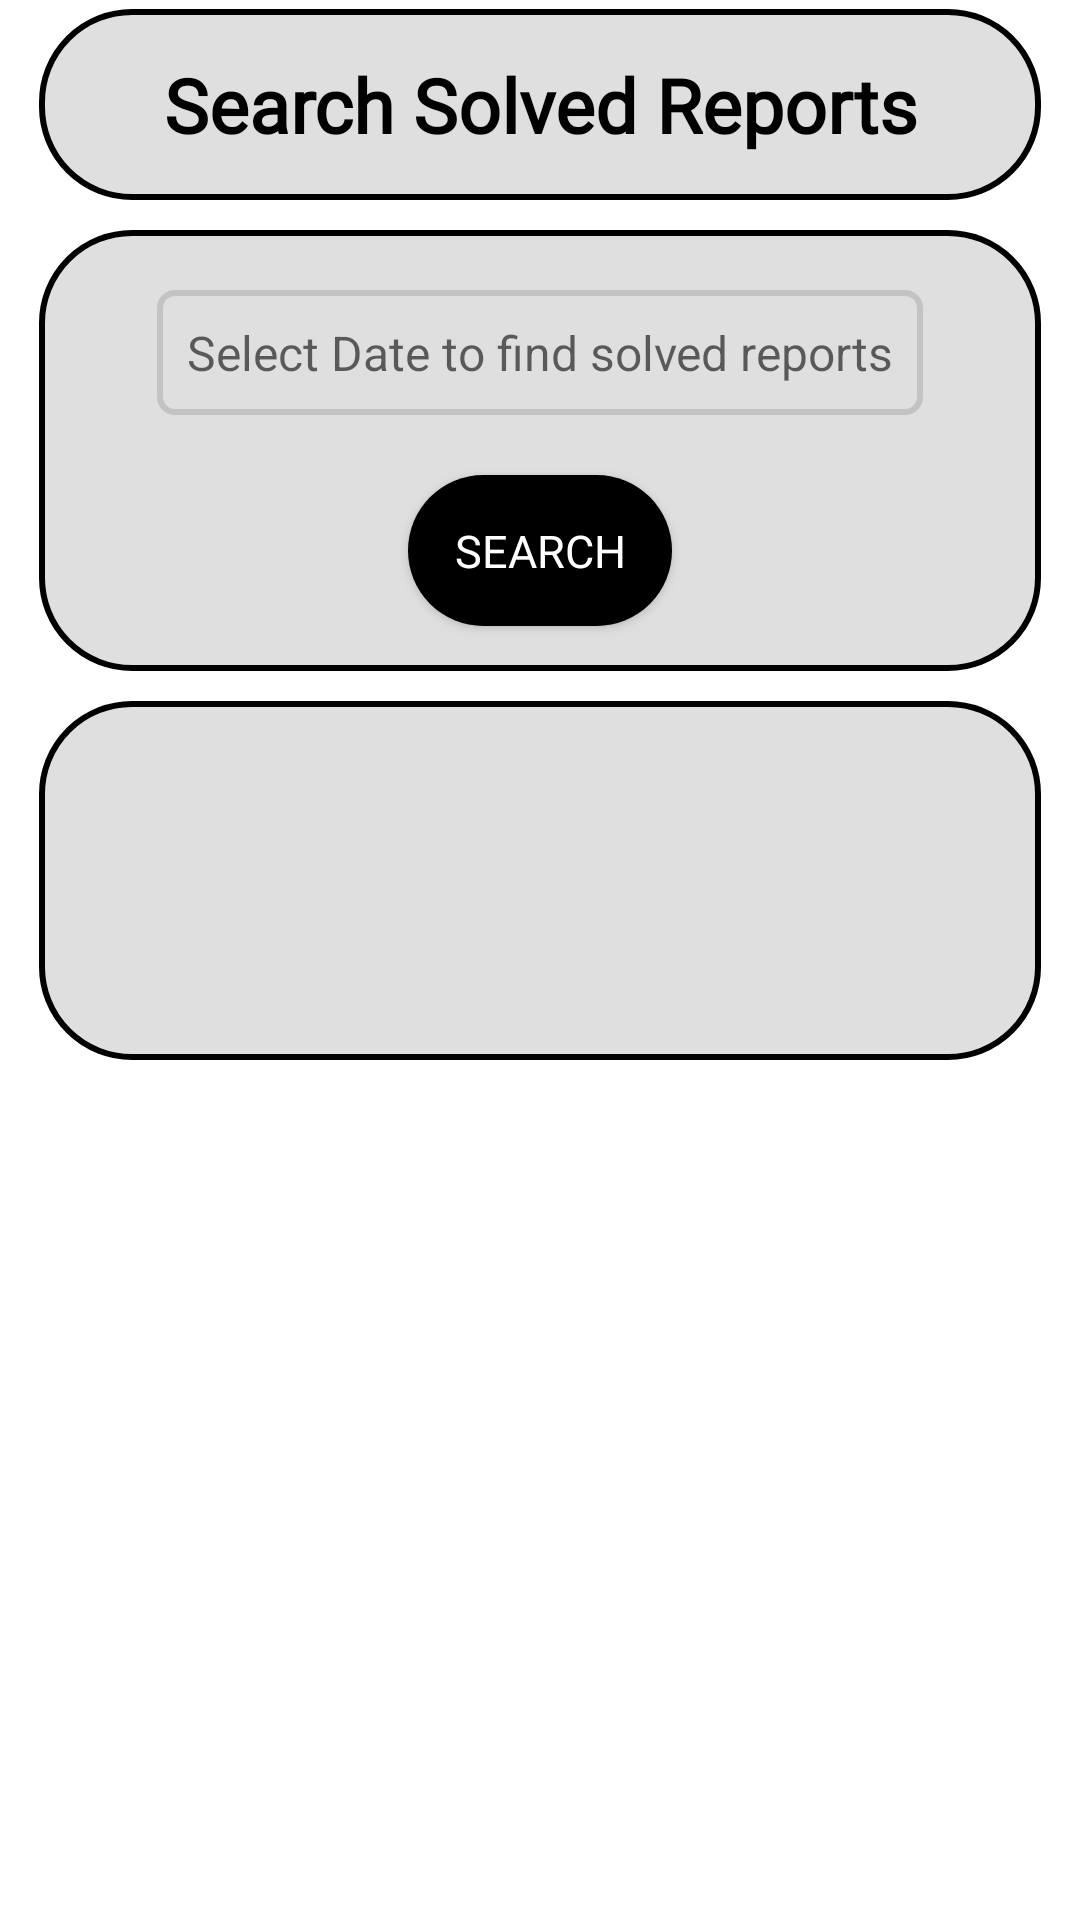

Reconstruct the res/layout file that produces this screen, plus the resources it refers to.
<!-- AndroidManifest.xml: application theme Theme.FixMyRoad -->
<!-- res/layout/fragment_solved.xml -->
<?xml version="1.0" encoding="utf-8"?>
<ScrollView xmlns:android="http://schemas.android.com/apk/res/android"
    xmlns:tools="http://schemas.android.com/tools"
    android:layout_width="match_parent"
    android:layout_height="match_parent"
    xmlns:app="http://schemas.android.com/apk/res-auto"
    android:background="@color/inverseMode"
    android:orientation="vertical"
    tools:context=".admin.SolvedFragment">


    <LinearLayout
        android:layout_width="match_parent"
        android:layout_height="wrap_content"
        android:padding="3dp"
        android:layout_marginLeft="10dp"
        android:layout_marginRight="10dp"
        android:layout_marginBottom="10dp"
        android:gravity="center"
        android:orientation="vertical">

        <RelativeLayout
            android:id="@+id/solved_layout"
            android:layout_width="match_parent"
            android:layout_height="wrap_content"
            android:layout_marginBottom="10dp"
            android:gravity="center"
            android:background="@drawable/bottom_shape"
            android:layout_gravity="center">

            <TextView
                android:id="@+id/textview_home"
                android:layout_width="match_parent"
                android:layout_height="wrap_content"
                android:fontFamily="@font/nunitobold"
                android:gravity="center"
                android:padding="15dp"
                android:text="Search Solved Reports"
                android:textColor="@color/mode"
                android:textSize="25sp"
                android:textStyle="bold" />
        </RelativeLayout>

        <RelativeLayout
            android:id="@+id/layout_search_solvedreports"
            android:layout_width="match_parent"
            android:layout_height="wrap_content"
            android:background="@drawable/bottom_shape"
            android:layout_gravity="center">

            <EditText
                android:id="@+id/editText_solved_date"
                android:layout_width="wrap_content"
                android:layout_height="wrap_content"
                android:background="@drawable/border_edttext"
                android:focusable="false"
                android:layout_centerHorizontal="true"
                android:hint="Select Date to find solved reports"
                android:layout_marginTop="20dp"
                android:layout_marginLeft="15dp"
                android:layout_marginRight="15dp"
                android:layout_marginBottom="10dp"
                android:text=""
                android:inputType="date"
                android:padding="10dp"
                android:textSize="16sp"></EditText>


            <Button
                android:id="@+id/button_search_solved_report"
                android:layout_width="wrap_content"
                android:layout_height="wrap_content"
                android:layout_below="@+id/editText_solved_date"
                android:layout_centerHorizontal="true"
                android:layout_marginTop="10dp"
                android:layout_marginBottom="15dp"
                android:background="@drawable/button_shape"
                android:fontFamily="@font/nunitobold"
                android:paddingLeft="15dp"
                android:paddingTop="15dp"
                android:paddingRight="15dp"
                android:paddingBottom="15dp"
                android:text="Search"
                android:textColor="@color/white"
                android:textSize="15dp"></Button>

            <com.github.ybq.android.spinkit.SpinKitView
                android:id="@+id/spin_kit"
                style="@style/SpinKitView.Large.Circle"
                android:layout_width="wrap_content"
                android:layout_height="wrap_content"
                android:layout_centerHorizontal="true"
                android:elevation="100dp"
                android:visibility="gone"
                app:SpinKit_Color="@color/red" />


        </RelativeLayout>

        <RelativeLayout
            android:layout_width="match_parent"
            android:layout_height="wrap_content"
            android:gravity="center"
            android:layout_marginTop="10dp"
            android:background="@drawable/bottom_shape"
            android:layout_gravity="center">

            <androidx.recyclerview.widget.RecyclerView
                android:id="@+id/recyclierview_solvedreports"
                android:layout_width="match_parent"
                android:layout_height="match_parent"
                android:layout_marginTop="18dp"
                android:layout_marginBottom="18dp">

            </androidx.recyclerview.widget.RecyclerView>

            <TextView
                android:id="@+id/textview_ifempty_solvedreports"
                android:layout_width="match_parent"
                android:layout_height="wrap_content"
                android:layout_marginLeft="18dp"
                android:layout_marginTop="10dp"
                android:layout_marginBottom="40dp"
                android:layout_marginRight="18dp"
                android:fontFamily="@font/nunitobold"
                android:layout_below="@+id/recyclierview_solvedreports"
                android:gravity="center"
                android:text=""
                android:textColor="@color/mode"
                android:textSize="25sp" />



        </RelativeLayout>


    </LinearLayout>

</ScrollView>
<!-- resources referenced by this layout -->
<resources>
  <color name="inverseMode">#FFFFFF</color>
  <color name="mode">#000000</color>
  <color name="white">#FFFFFFFF</color>
  <!-- drawable border_edttext (drawable) -->
  <?xml version="1.0" encoding="utf-8"?>
  <shape xmlns:android="http://schemas.android.com/apk/res/android">
  
      <solid android:color="@color/navbar_color"/>
  
      <stroke android:width="2dp" android:color="@color/edttext_border_color"/>
  
      <corners android:radius="5dp"/>
  
  </shape>
  <!-- drawable bottom_shape (drawable) -->
  <?xml version="1.0" encoding="utf-8"?>
  <shape xmlns:android="http://schemas.android.com/apk/res/android"
      android:shape="rectangle">
      <solid android:color="@color/navbar_color"/>
      <stroke android:width="2dp" android:color="@color/black"/>
      <corners
          android:topLeftRadius="30dp"
          android:topRightRadius="30dp"
          android:bottomLeftRadius="30dp"
          android:bottomRightRadius="30dp"
          />
  </shape>
  <!-- drawable button_shape (drawable) -->
  <?xml version="1.0" encoding="utf-8"?>
  <shape xmlns:android="http://schemas.android.com/apk/res/android"
      android:shape="rectangle">
      <solid android:color="@color/black" />
      <corners
          android:topLeftRadius="30dp"
          android:topRightRadius="30dp"
          android:bottomLeftRadius="30dp"
          android:bottomRightRadius="30dp"
          />
  </shape>
  <style name="Theme.FixMyRoad" parent="Theme.MaterialComponents.DayNight.NoActionBar">
          
          <item name="colorPrimary">@color/mode</item>
          <item name="colorPrimaryVariant">@color/purple_700</item>
          <item name="colorOnPrimary">@color/white</item>
          
          <item name="colorSecondary">#7C4DFF</item>
          <item name="colorSecondaryVariant">@color/teal_700</item>
          <item name="colorOnSecondary">@color/black</item>
          
          <item name="android:statusBarColor" tools:targetApi="l">@color/inverseMode</item>
          
      </style>
  <color name="navbar_color">#DFDFDF</color>
  <color name="edttext_border_color">#C3C3C3</color>
  <color name="black">#FF000000</color>
  <color name="purple_700">#FF3700B3</color>
  <color name="teal_700">#FF018786</color>
</resources>
